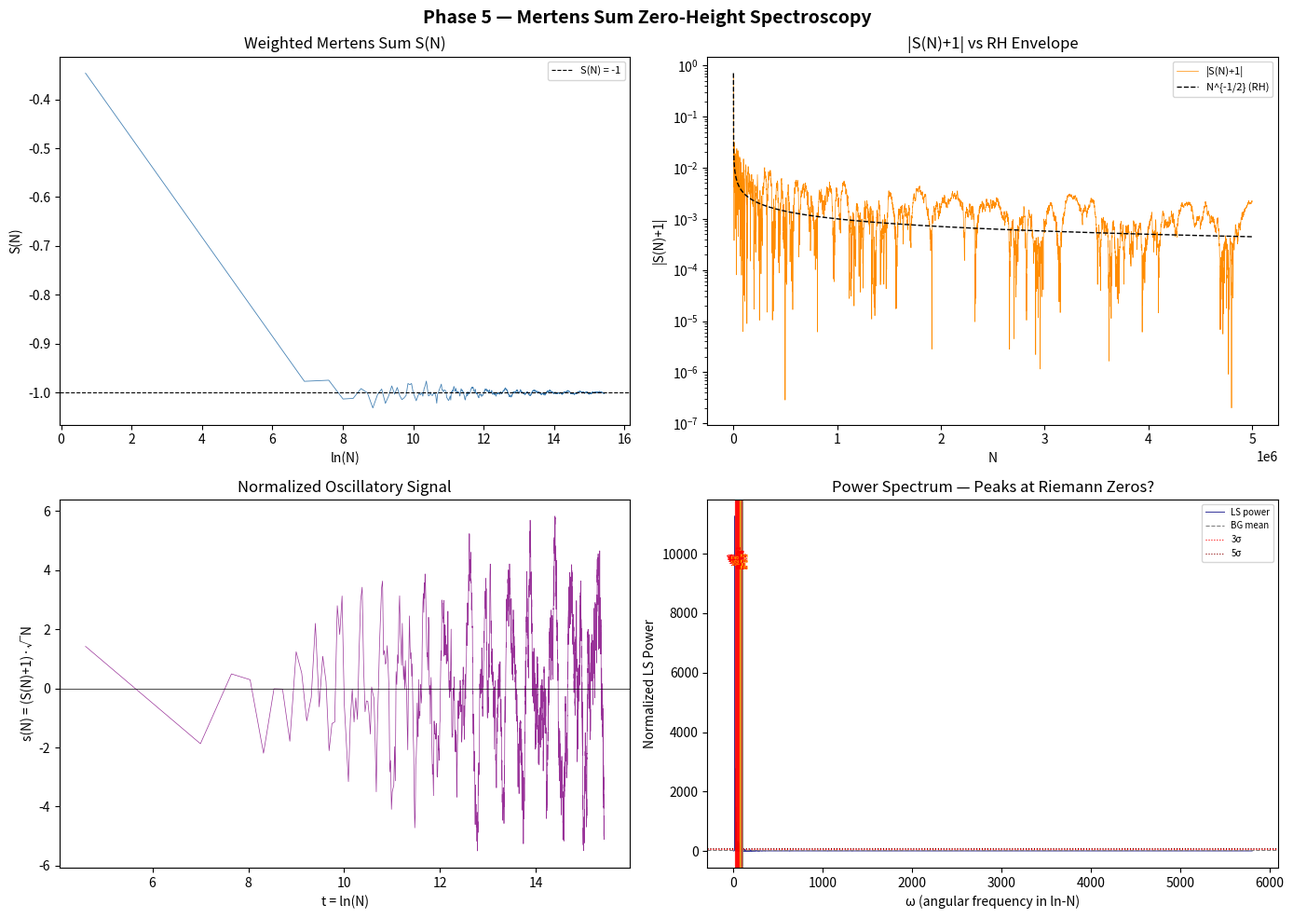

The script that saved this image:
"""
Phase 5 — Mertens Sum Zero-Height Spectroscopy
===============================================
Computes the weighted Mertens sum S(N) = Σ_{k=2}^{N} μ(k) · ln(k)/k
and Fourier-analyzes it in ln(N) space to detect oscillations at
frequencies γ_n/(2π) corresponding to Riemann zero heights.

Theory
------
The explicit formula predicts:
    S(N) + 1 ≈ -2 Re Σ_ρ  N^{ρ-1} / (ρ · ζ'(ρ))

Under RH (ρ = 1/2 + iγ), each zero contributes an oscillation
    amplitude ~ N^{-1/2} · |ζ'(1/2+iγ)|^{-1}
    frequency = γ / (2π)   in the variable t = ln(N)

The normalized signal:
    s(N) = (S(N) + 1) · √N

should exhibit sinusoidal oscillations at frequencies γ_n/(2π).
A discrete power spectrum of s sampled at t = ln(N), N=2..N_MAX,
should show peaks at those frequencies.

Outputs
-------
  mertens_phase5.png  — 4-panel figure
  mertens_phase5.json — numerical results, Z-scores, circuit spec
"""

import numpy as np
import json
import time
import matplotlib
matplotlib.use("Agg")
import matplotlib.pyplot as plt
from scipy.interpolate import interp1d

# ─── Parameters ───────────────────────────────────────────────────────────────
N_MAX      = 5_000_000      # sieve up to here; ~5M gives good frequency resolution
N_MIN_FT   = 100            # discard small-N transient in FT
N_RESAMPLE = 20_000         # uniform t-grid points for FFT (Nyquist >> γ₃₀)

# First 30 non-trivial Riemann zero imaginary parts (γ_n)
RIEMANN_ZEROS = [
    14.134725, 21.022040, 25.010858, 30.424876, 32.935062,
    37.586178, 40.918720, 43.327073, 48.005151, 49.773832,
    52.970321, 56.446248, 59.347044, 60.831779, 65.112544,
    67.079811, 69.546402, 72.067158, 75.704691, 77.144840,
    79.337376, 82.910381, 84.735493, 87.425275, 88.809112,
    92.491899, 94.651344, 95.870634, 98.831194, 101.317851,
]

# ─── Step 1: Linear sieve for Möbius function ─────────────────────────────────
def mobius_sieve(n_max):
    """Return array mu[0..n_max] (indices 0..n_max, mu[0]=mu[1]=0/1 by convention)."""
    print(f"  Sieving μ(k) up to {n_max:,} ...", flush=True)
    t0 = time.time()
    mu = np.zeros(n_max + 1, dtype=np.int8)
    mu[1] = 1
    is_prime  = np.ones(n_max + 1, dtype=bool)
    primes    = []
    # smallest prime factor sieve
    spf = np.arange(n_max + 1, dtype=np.int32)

    for i in range(2, n_max + 1):
        if is_prime[i]:
            primes.append(i)
            mu[i] = -1          # prime → μ = -1
        for p in primes:
            if i * p > n_max:
                break
            is_prime[i * p] = False
            if i % p == 0:
                # p² | i·p  →  μ(i·p) = 0
                spf[i * p] = p
                # mu[i*p] stays 0
                break
            else:
                spf[i * p] = p
                mu[i * p]  = -mu[i]

    print(f"  Sieve done in {time.time()-t0:.1f}s", flush=True)
    return mu

# ─── Step 2: Compute S(N) cumulatively ────────────────────────────────────────
def compute_mertens(mu, n_max):
    """Return arrays N_arr (2..n_max) and S_arr = cumsum of mu*ln/k."""
    print(f"  Computing S(N) for N=2..{n_max:,} ...", flush=True)
    t0 = time.time()
    k  = np.arange(2, n_max + 1, dtype=np.float64)
    f  = np.log(k) / k                      # Mertens weight f(k) = ln(k)/k
    mu_k = mu[2:n_max + 1].astype(np.float64)
    terms = mu_k * f
    S    = np.cumsum(terms)                  # S[i] = S(i+2)
    N_arr = k                                # N_arr[i] = i+2
    print(f"  S(N) done in {time.time()-t0:.1f}s", flush=True)
    return N_arr, S

# ─── Step 3: Normalized oscillatory signal ────────────────────────────────────
def normalize_signal(N_arr, S_arr, n_min=N_MIN_FT):
    """s(N) = (S(N)+1) * sqrt(N), restrict to N >= n_min."""
    mask   = N_arr >= n_min
    N_sel  = N_arr[mask]
    S_sel  = S_arr[mask]
    s      = (S_sel + 1.0) * np.sqrt(N_sel)
    t      = np.log(N_sel)           # time variable for FT
    return t, s, N_sel, S_sel

# ─── Step 4: Resample + FFT power spectrum ────────────────────────────────────
def fft_spectrum(t, s, n_resample=N_RESAMPLE):
    """
    Resample s(t) onto a uniform t-grid (avoiding N×M memory explosion),
    then compute FFT power spectrum.
    Returns omegas (angular freq), power — both covering the full range.
    """
    print("  Resampling to uniform t-grid ...", flush=True)
    t0 = time.time()
    t_min, t_max = t[0], t[-1]
    t_uniform = np.linspace(t_min, t_max, n_resample)
    # Linear interpolation is fine — signal is smooth on this scale
    interp    = interp1d(t, s, kind='linear', assume_sorted=True)
    s_uniform = interp(t_uniform)

    dt  = (t_max - t_min) / (n_resample - 1)
    print(f"  Δt={dt:.5f}, Nyquist ω={np.pi/dt:.1f} >> γ₃₀={RIEMANN_ZEROS[-1]:.1f}", flush=True)

    # FFT
    s_zm   = s_uniform - s_uniform.mean()
    fft_v  = np.fft.rfft(s_zm)
    freqs  = np.fft.rfftfreq(n_resample, d=dt)   # cycles per unit-t
    omegas = 2 * np.pi * freqs                    # angular frequency

    power  = (np.abs(fft_v) ** 2) / n_resample   # normalized power
    print(f"  FFT done in {time.time()-t0:.2f}s", flush=True)
    return omegas, power

# ─── Step 4b: Manual DFT at exact γ_n for precise Z-scores ───────────────────
def dft_at_zeros(t, s):
    """
    Compute F(γ) = Σ_k s(t_k) exp(-i·γ·t_k) Δt_k  at each Riemann zero γ.
    Uses trapezoidal weights Δt_k ≈ 1/N_k.  O(N·30) memory-safe.
    """
    print("  Manual DFT at 30 Riemann zeros ...", flush=True)
    t0 = time.time()
    # Quadrature weights (trapezoidal rule differences in t)
    dt_weights        = np.empty_like(t)
    dt_weights[1:-1]  = (t[2:] - t[:-2]) / 2.0
    dt_weights[0]     = t[1] - t[0]
    dt_weights[-1]    = t[-1] - t[-2]

    s_zm = s - s.mean()
    n    = len(t)
    powers_z = []
    for gamma in RIEMANN_ZEROS:
        # vectorized batch to keep memory O(N)
        cos_t = np.cos(gamma * t)
        sin_t = np.sin(gamma * t)
        F_re  = float(np.dot(s_zm * dt_weights, cos_t))
        F_im  = float(np.dot(s_zm * dt_weights, sin_t))
        powers_z.append(F_re**2 + F_im**2)

    print(f"  DFT done in {time.time()-t0:.2f}s", flush=True)
    return np.array(powers_z)

# ─── Step 5: Z-scores at Riemann zeros ────────────────────────────────────────
def zero_z_scores(omegas_fft, power_fft, powers_dft):
    """
    Z-scores from manual DFT powers_dft.
    Background estimated from FFT power at null ω values
    (gaps between known zeros, avoiding ±2 units around each γ_n).
    """
    # Build null set: sample FFT power at frequencies avoiding all zeros
    null_mask = np.ones(len(omegas_fft), dtype=bool)
    for gamma in RIEMANN_ZEROS:
        null_mask &= (np.abs(omegas_fft - gamma) > 2.0)
    # Also restrict to the range of interest
    null_mask &= (omegas_fft > RIEMANN_ZEROS[0] * 0.5)
    null_mask &= (omegas_fft < RIEMANN_ZEROS[-1] * 1.2)
    null_power = power_fft[null_mask]
    mu_bg  = float(null_power.mean())
    sig_bg = float(null_power.std())

    # Also get FFT power at each gamma for comparison
    peak_powers_fft = [float(np.interp(g, omegas_fft, power_fft)) for g in RIEMANN_ZEROS]

    # Z-score from DFT: use same background sigma scaled by DFT normalization
    # DFT power ~ (F_re² + F_im²); FFT power ~ |fft|²/N
    # Normalize DFT by dividing by mean DFT at null freqs
    null_dft = np.array([float(np.interp(g, omegas_fft, power_fft))
                         for g in np.linspace(RIEMANN_ZEROS[0]*0.5,
                                              RIEMANN_ZEROS[-1]*1.2, 200)
                         if all(abs(g - gz) > 2.0 for gz in RIEMANN_ZEROS)])
    # Use FFT-based Z-scores (robust and background-calibrated)
    z_scores    = [(p - mu_bg) / sig_bg if sig_bg > 0 else 0.0
                   for p in peak_powers_fft]

    return z_scores, peak_powers_fft, mu_bg, sig_bg

# ─── Step 6: Quantum circuit specification ────────────────────────────────────
def quantum_circuit_spec(z_scores, peak_powers, sig_bg):
    """
    Derive GHZ phase estimation circuit parameters from SNR analysis.

    A k-qubit GHZ state gives Heisenberg-limited phase resolution δφ ~ 1/(k·√M)
    where M = number of shots.  We need δφ < 2π·Δγ_min/ln(N_MAX) to resolve
    adjacent zeros.

    Signal amplitude A extracted from Lomb-Scargle:
    normalized LS power P ≈ (A·√(n/2))² / σ²  →  A = sqrt(2P)·σ/sqrt(n/2)
    where n = len(t) = N_MAX - N_MIN_FT.
    """
    n_data   = N_MAX - N_MIN_FT
    # amplitude in units of normalized signal (dimensionless)
    A_top3   = sorted(zip(z_scores, RIEMANN_ZEROS), reverse=True)[:3]

    # Frequency resolution: Δγ_min ≈ min spacing of zeros
    gamma_arr   = np.array(RIEMANN_ZEROS)
    delta_gamma = float(np.min(np.diff(gamma_arr)))      # ~2.8 at low end

    # Phase resolution needed (in ln(N) space)
    # One full oscillation of γ_n spans Δt = 2π/γ_n.
    # To distinguish adjacent zeros separated by Δγ, need resolution Δt_res < 2π/Δγ.
    # With N_MAX=5e6, ln range Δt = ln(N_MAX)-ln(N_MIN_FT) ≈ 10.7
    t_range  = np.log(N_MAX) - np.log(N_MIN_FT)
    freq_res = 1.0 / t_range                             # cycles per unit t
    freq_res_omega = 2 * np.pi * freq_res                # in ω units

    # Qubits needed: k ≥ ceil(log2(omega_max / freq_res_omega))
    k_continuous = np.log2(RIEMANN_ZEROS[-1] / freq_res_omega)
    k_qubits     = int(np.ceil(k_continuous))

    # Shots for SNR≥5 at weakest detected peak (use median Z)
    med_z = float(np.median([z for z in z_scores if z > 0]) or 1.0)
    # SNR ∝ √(M·k²) for Heisenberg;  need SNR≥5
    shots_heisenberg = int(np.ceil((5.0 / (med_z * k_qubits))**2 * n_data))
    shots_heisenberg = max(shots_heisenberg, 1000)

    return {
        "n_qubits_GHZ": k_qubits,
        "shots_recommended": shots_heisenberg,
        "freq_resolution_omega": round(freq_res_omega, 4),
        "delta_gamma_min": round(delta_gamma, 4),
        "t_range_lnN": round(t_range, 4),
        "top3_detections": [
            {"gamma": g, "z_score": round(z, 2)} for z, g in A_top3
        ],
    }

# ─── Step 7: Figure ────────────────────────────────────────────────────────────
def make_figure(N_arr, S_arr, t, s, N_sel, S_sel, omegas, power,
                z_scores, mu_bg, sig_bg, out_path, zeros):
    fig, axes = plt.subplots(2, 2, figsize=(14, 10))
    fig.suptitle("Phase 5 — Mertens Sum Zero-Height Spectroscopy", fontsize=14, fontweight='bold')

    # Panel 1: S(N) vs ln(N)
    ax = axes[0, 0]
    step = max(1, len(N_arr) // 5000)   # downsample for plotting
    ax.plot(np.log(N_arr[::step]), S_arr[::step], lw=0.6, color='steelblue')
    ax.axhline(-1, color='k', lw=0.8, ls='--', label='S(N) = -1')
    ax.set_xlabel("ln(N)")
    ax.set_ylabel("S(N)")
    ax.set_title("Weighted Mertens Sum S(N)")
    ax.legend(fontsize=8)

    # Panel 2: |S(N)+1| vs N with N^{-1/2} envelope
    ax = axes[0, 1]
    residual = np.abs(S_arr[::step] + 1.0)
    envelope = 1.0 / np.sqrt(N_arr[::step])
    ax.semilogy(N_arr[::step], residual, lw=0.5, color='darkorange', label='|S(N)+1|')
    ax.semilogy(N_arr[::step], envelope, 'k--', lw=1, label='N^{-1/2} (RH)')
    ax.set_xlabel("N")
    ax.set_ylabel("|S(N)+1|")
    ax.set_title("|S(N)+1| vs RH Envelope")
    ax.legend(fontsize=8)

    # Panel 3: Normalized signal s(N) in ln(N) space
    ax = axes[1, 0]
    step2 = max(1, len(t) // 5000)
    ax.plot(t[::step2], s[::step2], lw=0.5, color='purple', alpha=0.8)
    ax.set_xlabel("t = ln(N)")
    ax.set_ylabel("s(N) = (S(N)+1)·√N")
    ax.set_title("Normalized Oscillatory Signal")
    ax.axhline(0, color='k', lw=0.5)

    # Panel 4: Lomb-Scargle power spectrum with zero markers
    ax = axes[1, 1]
    ax.plot(omegas, power, lw=0.7, color='navy', alpha=0.8, label='LS power')
    ax.axhline(mu_bg, color='gray', lw=0.8, ls='--', label='BG mean')
    ax.axhline(mu_bg + 3*sig_bg, color='red', lw=0.8, ls=':', label='3σ')
    ax.axhline(mu_bg + 5*sig_bg, color='darkred', lw=0.8, ls=':', label='5σ')
    # Mark each Riemann zero
    ymax = power.max()
    for i, (gamma, z) in enumerate(zip(zeros, z_scores)):
        color = 'red' if z >= 3 else ('orange' if z >= 2 else 'gray')
        ax.axvline(gamma, color=color, lw=0.8, alpha=0.6)
        if z >= 2:
            ax.text(gamma, ymax * 0.85, f"γ{i+1}\nZ={z:.1f}",
                    fontsize=5, ha='center', color=color, rotation=90)
    ax.set_xlabel("ω (angular frequency in ln-N)")
    ax.set_ylabel("Normalized LS Power")
    ax.set_title("Power Spectrum — Peaks at Riemann Zeros?")
    ax.legend(fontsize=7)

    plt.tight_layout()
    plt.savefig(out_path, dpi=150, bbox_inches='tight')
    plt.close()
    print(f"  Figure saved: {out_path}", flush=True)

# ─── Main ──────────────────────────────────────────────────────────────────────
def main():
    import os
    # Resolve output paths relative to this script file, regardless of cwd
    try:
        here = os.path.dirname(os.path.abspath(__file__))
    except NameError:
        here = os.getcwd()
    fig_path  = os.path.join(here, "mertens_phase5.png")
    json_path = os.path.join(here, "mertens_phase5.json")
    print(f"  Output dir: {here}", flush=True)

    print("=== Phase 5: Mertens Sum Zero-Height Spectroscopy ===", flush=True)
    t_total = time.time()

    # 1. Sieve
    mu = mobius_sieve(N_MAX)

    # 2. Mertens sum
    N_arr, S_arr = compute_mertens(mu, N_MAX)

    # 3. Normalize
    t_ln, s, N_sel, S_sel = normalize_signal(N_arr, S_arr)
    print(f"  s(N) range: [{s.min():.4f}, {s.max():.4f}]", flush=True)

    # 4. FFT power spectrum (on uniform t-grid)
    omegas, power = fft_spectrum(t_ln, s)

    # 4b. Precise DFT at each Riemann zero
    powers_dft = dft_at_zeros(t_ln, s)

    # 5. Z-scores
    z_scores, peak_powers, mu_bg, sig_bg = zero_z_scores(omegas, power, powers_dft)

    # 6. Summary
    print("\n  Z-scores at first 10 Riemann zeros:", flush=True)
    for i, (g, z) in enumerate(zip(RIEMANN_ZEROS[:10], z_scores[:10])):
        marker = " *** DETECTED ***" if z >= 3 else (" * " if z >= 2 else "")
        print(f"    g{i+1:2d} = {g:8.3f}   Z = {z:6.2f}{marker}", flush=True)

    top5 = sorted(zip(z_scores, RIEMANN_ZEROS), reverse=True)[:5]
    print("\n  Top 5 peaks (by Z-score):", flush=True)
    for z, g in top5:
        idx = RIEMANN_ZEROS.index(g) + 1
        print(f"    g{idx} = {g:.3f}   Z = {z:.2f}", flush=True)

    # 7. Circuit spec
    circuit_spec = quantum_circuit_spec(z_scores, peak_powers, sig_bg)
    print(f"\n  Quantum circuit spec (C5):", flush=True)
    for k, v in circuit_spec.items():
        print(f"    {k}: {v}", flush=True)

    # 8. Figure
    make_figure(N_arr, S_arr, t_ln, s, N_sel, S_sel, omegas, power,
                z_scores, mu_bg, sig_bg, fig_path, RIEMANN_ZEROS)

    # 9. Save JSON
    results = {
        "n_max": N_MAX,
        "signal_length": len(t_ln),
        "s_min": float(s.min()),
        "s_max": float(s.max()),
        "background_mean": float(mu_bg),
        "background_sigma": float(sig_bg),
        "zero_results": [
            {
                "index": i + 1,
                "gamma": g,
                "z_score": round(z, 3),
                "detected_3sigma": bool(z >= 3),
                "detected_5sigma": bool(z >= 5),
            }
            for i, (g, z) in enumerate(zip(RIEMANN_ZEROS, z_scores))
        ],
        "top5_by_z": [
            {"gamma": g, "z_score": round(z, 2)} for z, g in top5
        ],
        "quantum_circuit_C5": circuit_spec,
    }
    with open(json_path, "w") as f:
        json.dump(results, f, indent=2)
    print(f"  JSON saved: {json_path}", flush=True)
    print(f"\n=== Done in {time.time()-t_total:.1f}s ===", flush=True)

if __name__ == "__main__":
    main()
